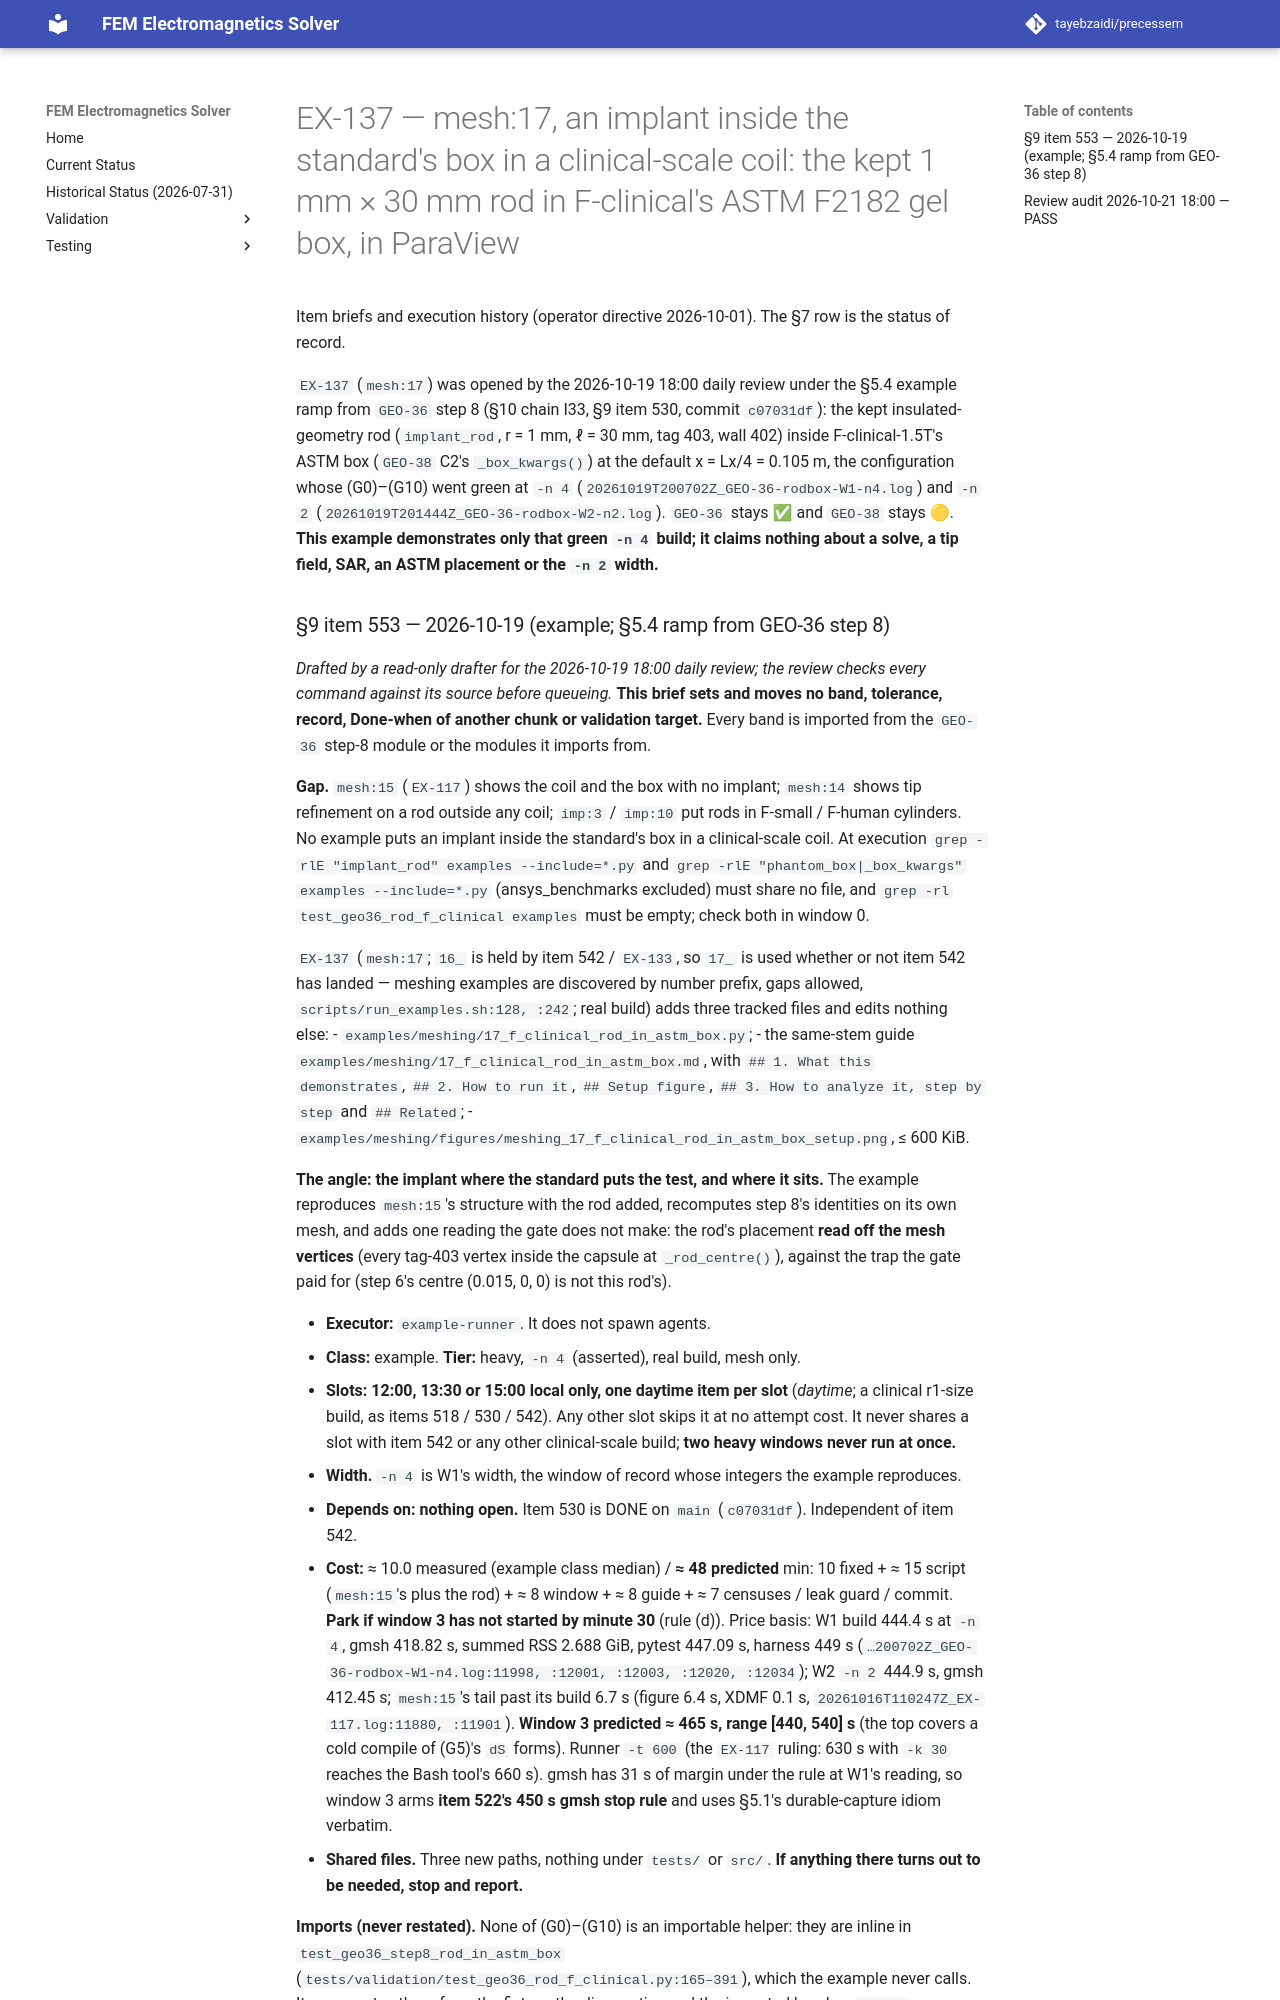

repository: tayebzaidi/precessem · page: planning/chunks/EX-137/index.html · generator: mkdocs

# EX-137 — mesh:17, an implant inside the standard's box in a clinical-scale coil: the kept 1 mm × 30 mm rod in F-clinical's ASTM F2182 gel box, in ParaView

Item briefs and execution history (operator directive 2026-10-01). The §7 row is the status of record.

`EX-137` (`mesh:17`) was opened by the 2026-10-19 18:00 daily review under the §5.4 example ramp from `GEO-36` step 8 (§10 chain I33, §9 item 530, commit `c07031df`): the kept insulated-geometry rod (`implant_rod`, r = 1 mm, ℓ = 30 mm, tag 403, wall 402) inside F-clinical-1.5T's ASTM box (`GEO-38` C2's `_box_kwargs()`) at the default x = Lx/4 = 0.105 m, the configuration whose (G0)–(G10) went green at `-n 4` (`20261019T200702Z_GEO-36-rodbox-W1-n4.log`) and `-n 2` (`20261019T201444Z_GEO-36-rodbox-W2-n2.log`). `GEO-36` stays ✅ and `GEO-38` stays 🟡. **This example demonstrates only that green `-n 4` build; it claims nothing about a solve, a tip field, SAR, an ASTM placement or the `-n 2` width.**
